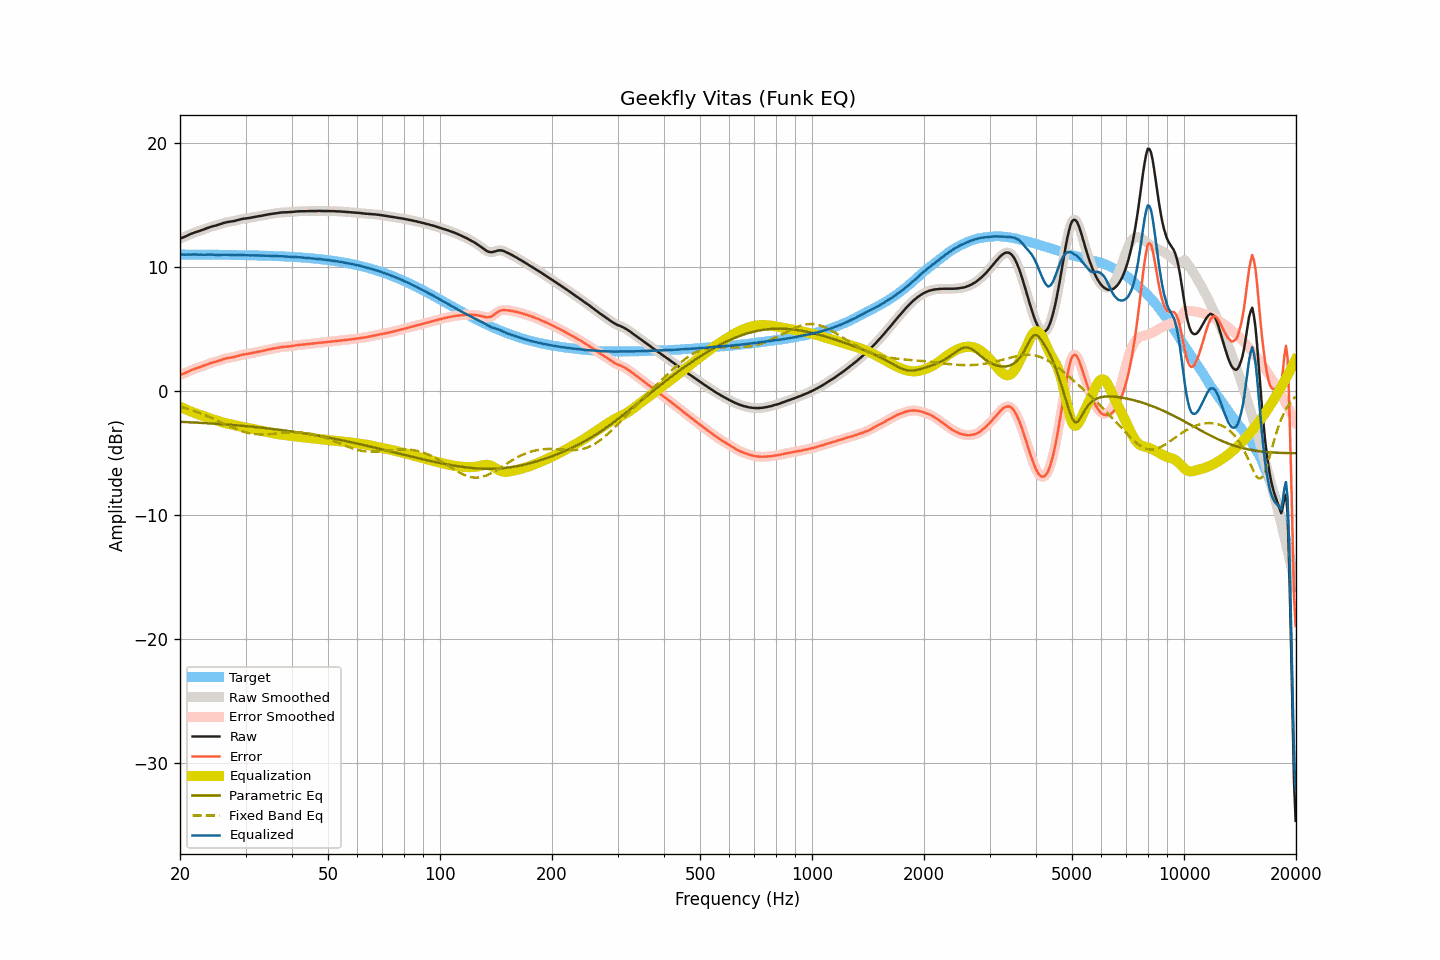

The table this chart was drawn from, first rows:
frequency, raw, smoothed, error, error_smoothed, equalization, parametric_eq, fixed_band_eq, equalized_raw, equalized_smoothed, target
20.00, 12.27, 12.27, 1.28, 1.28, -1.27, -2.49, -1.26, 11.00, 11.00, 10.99
20.20, 12.32, 12.32, 1.33, 1.33, -1.33, -2.49, -1.30, 10.99, 10.99, 10.99
20.40, 12.37, 12.37, 1.38, 1.38, -1.39, -2.50, -1.33, 10.98, 10.98, 10.99
20.61, 12.42, 12.42, 1.43, 1.44, -1.45, -2.50, -1.37, 10.97, 10.98, 10.99
20.81, 12.48, 12.48, 1.49, 1.49, -1.50, -2.51, -1.41, 10.98, 10.98, 10.99
21.02, 12.54, 12.54, 1.55, 1.56, -1.56, -2.52, -1.45, 10.98, 10.98, 10.99
21.23, 12.60, 12.60, 1.62, 1.62, -1.61, -2.52, -1.49, 10.99, 10.99, 10.99
21.44, 12.66, 12.66, 1.68, 1.67, -1.67, -2.53, -1.53, 10.99, 10.99, 10.98
21.66, 12.71, 12.71, 1.73, 1.73, -1.72, -2.54, -1.58, 10.99, 10.99, 10.98
21.87, 12.76, 12.76, 1.78, 1.78, -1.77, -2.54, -1.62, 10.99, 10.99, 10.98
22.09, 12.80, 12.80, 1.82, 1.82, -1.82, -2.55, -1.67, 10.98, 10.98, 10.98
22.31, 12.84, 12.84, 1.86, 1.86, -1.86, -2.56, -1.72, 10.98, 10.98, 10.98
22.54, 12.88, 12.88, 1.90, 1.90, -1.91, -2.56, -1.76, 10.97, 10.97, 10.98
22.76, 12.93, 12.93, 1.95, 1.95, -1.95, -2.57, -1.82, 10.98, 10.97, 10.98
22.99, 12.97, 12.97, 1.99, 1.99, -2.00, -2.58, -1.87, 10.97, 10.97, 10.98
23.22, 13.02, 13.02, 2.04, 2.04, -2.05, -2.59, -1.92, 10.97, 10.97, 10.98
23.45, 13.07, 13.07, 2.09, 2.09, -2.10, -2.59, -1.97, 10.98, 10.98, 10.98
23.69, 13.12, 13.12, 2.14, 2.15, -2.14, -2.60, -2.03, 10.98, 10.98, 10.98
23.92, 13.17, 13.17, 2.20, 2.19, -2.19, -2.61, -2.08, 10.98, 10.98, 10.97
24.16, 13.21, 13.21, 2.24, 2.24, -2.23, -2.62, -2.14, 10.98, 10.98, 10.97
24.40, 13.25, 13.25, 2.28, 2.28, -2.27, -2.63, -2.20, 10.98, 10.98, 10.97
24.65, 13.28, 13.28, 2.31, 2.31, -2.31, -2.63, -2.26, 10.97, 10.97, 10.97
24.89, 13.31, 13.31, 2.34, 2.35, -2.35, -2.64, -2.31, 10.96, 10.96, 10.97
25.14, 13.35, 13.35, 2.38, 2.38, -2.39, -2.65, -2.37, 10.96, 10.96, 10.97
25.39, 13.39, 13.39, 2.43, 2.42, -2.43, -2.66, -2.43, 10.96, 10.96, 10.97
25.65, 13.43, 13.43, 2.47, 2.47, -2.47, -2.67, -2.49, 10.96, 10.96, 10.96
25.91, 13.47, 13.47, 2.51, 2.51, -2.51, -2.68, -2.56, 10.96, 10.96, 10.96
26.16, 13.52, 13.52, 2.56, 2.56, -2.55, -2.69, -2.62, 10.97, 10.97, 10.96
26.43, 13.56, 13.56, 2.60, 2.60, -2.59, -2.70, -2.68, 10.97, 10.97, 10.96
26.69, 13.59, 13.59, 2.63, 2.63, -2.62, -2.71, -2.74, 10.97, 10.97, 10.96
26.96, 13.61, 13.61, 2.65, 2.66, -2.65, -2.72, -2.80, 10.96, 10.96, 10.96
27.23, 13.63, 13.63, 2.68, 2.68, -2.68, -2.73, -2.85, 10.95, 10.96, 10.95
27.50, 13.65, 13.65, 2.70, 2.70, -2.70, -2.74, -2.91, 10.95, 10.95, 10.95
27.77, 13.67, 13.67, 2.72, 2.72, -2.73, -2.75, -2.97, 10.94, 10.94, 10.95
28.05, 13.69, 13.70, 2.74, 2.75, -2.76, -2.76, -3.02, 10.93, 10.94, 10.95
28.33, 13.73, 13.73, 2.78, 2.78, -2.79, -2.77, -3.07, 10.94, 10.94, 10.95
28.62, 13.76, 13.76, 2.82, 2.82, -2.82, -2.78, -3.13, 10.94, 10.94, 10.94
28.90, 13.80, 13.80, 2.86, 2.86, -2.85, -2.79, -3.17, 10.95, 10.95, 10.94
29.19, 13.83, 13.83, 2.89, 2.89, -2.88, -2.80, -3.22, 10.95, 10.95, 10.94
29.48, 13.86, 13.86, 2.92, 2.92, -2.91, -2.81, -3.26, 10.95, 10.95, 10.94
29.78, 13.88, 13.88, 2.95, 2.94, -2.94, -2.82, -3.30, 10.94, 10.94, 10.94
30.08, 13.89, 13.89, 2.96, 2.96, -2.96, -2.83, -3.34, 10.93, 10.93, 10.93
30.38, 13.91, 13.91, 2.98, 2.98, -2.99, -2.85, -3.37, 10.92, 10.92, 10.93
30.68, 13.93, 13.93, 3.00, 3.00, -3.01, -2.86, -3.40, 10.92, 10.92, 10.93
30.99, 13.95, 13.95, 3.03, 3.03, -3.03, -2.87, -3.42, 10.92, 10.92, 10.92
31.30, 13.98, 13.98, 3.06, 3.06, -3.06, -2.88, -3.45, 10.92, 10.92, 10.92
31.61, 14.00, 14.00, 3.08, 3.09, -3.08, -2.90, -3.46, 10.92, 10.92, 10.92
31.93, 14.03, 14.03, 3.12, 3.11, -3.11, -2.91, -3.48, 10.92, 10.92, 10.91
32.24, 14.05, 14.05, 3.14, 3.14, -3.14, -2.92, -3.49, 10.92, 10.92, 10.91
32.57, 14.07, 14.07, 3.16, 3.16, -3.16, -2.94, -3.50, 10.91, 10.91, 10.91
32.89, 14.09, 14.09, 3.19, 3.19, -3.19, -2.95, -3.50, 10.90, 10.90, 10.90
33.22, 14.11, 14.11, 3.21, 3.21, -3.22, -2.96, -3.51, 10.89, 10.90, 10.90
33.55, 14.14, 14.14, 3.24, 3.24, -3.25, -2.98, -3.51, 10.89, 10.89, 10.90
33.89, 14.17, 14.17, 3.28, 3.28, -3.27, -2.99, -3.50, 10.90, 10.89, 10.89
34.23, 14.19, 14.19, 3.30, 3.31, -3.30, -3.01, -3.50, 10.89, 10.89, 10.89
34.57, 14.22, 14.22, 3.34, 3.33, -3.33, -3.02, -3.49, 10.89, 10.89, 10.88
34.92, 14.24, 14.24, 3.36, 3.36, -3.36, -3.04, -3.48, 10.88, 10.88, 10.88
35.27, 14.26, 14.26, 3.39, 3.39, -3.39, -3.05, -3.47, 10.87, 10.87, 10.87
35.62, 14.28, 14.28, 3.41, 3.41, -3.41, -3.07, -3.46, 10.87, 10.87, 10.87
35.97, 14.30, 14.30, 3.44, 3.44, -3.44, -3.08, -3.45, 10.86, 10.86, 10.86
... 635 more rows
